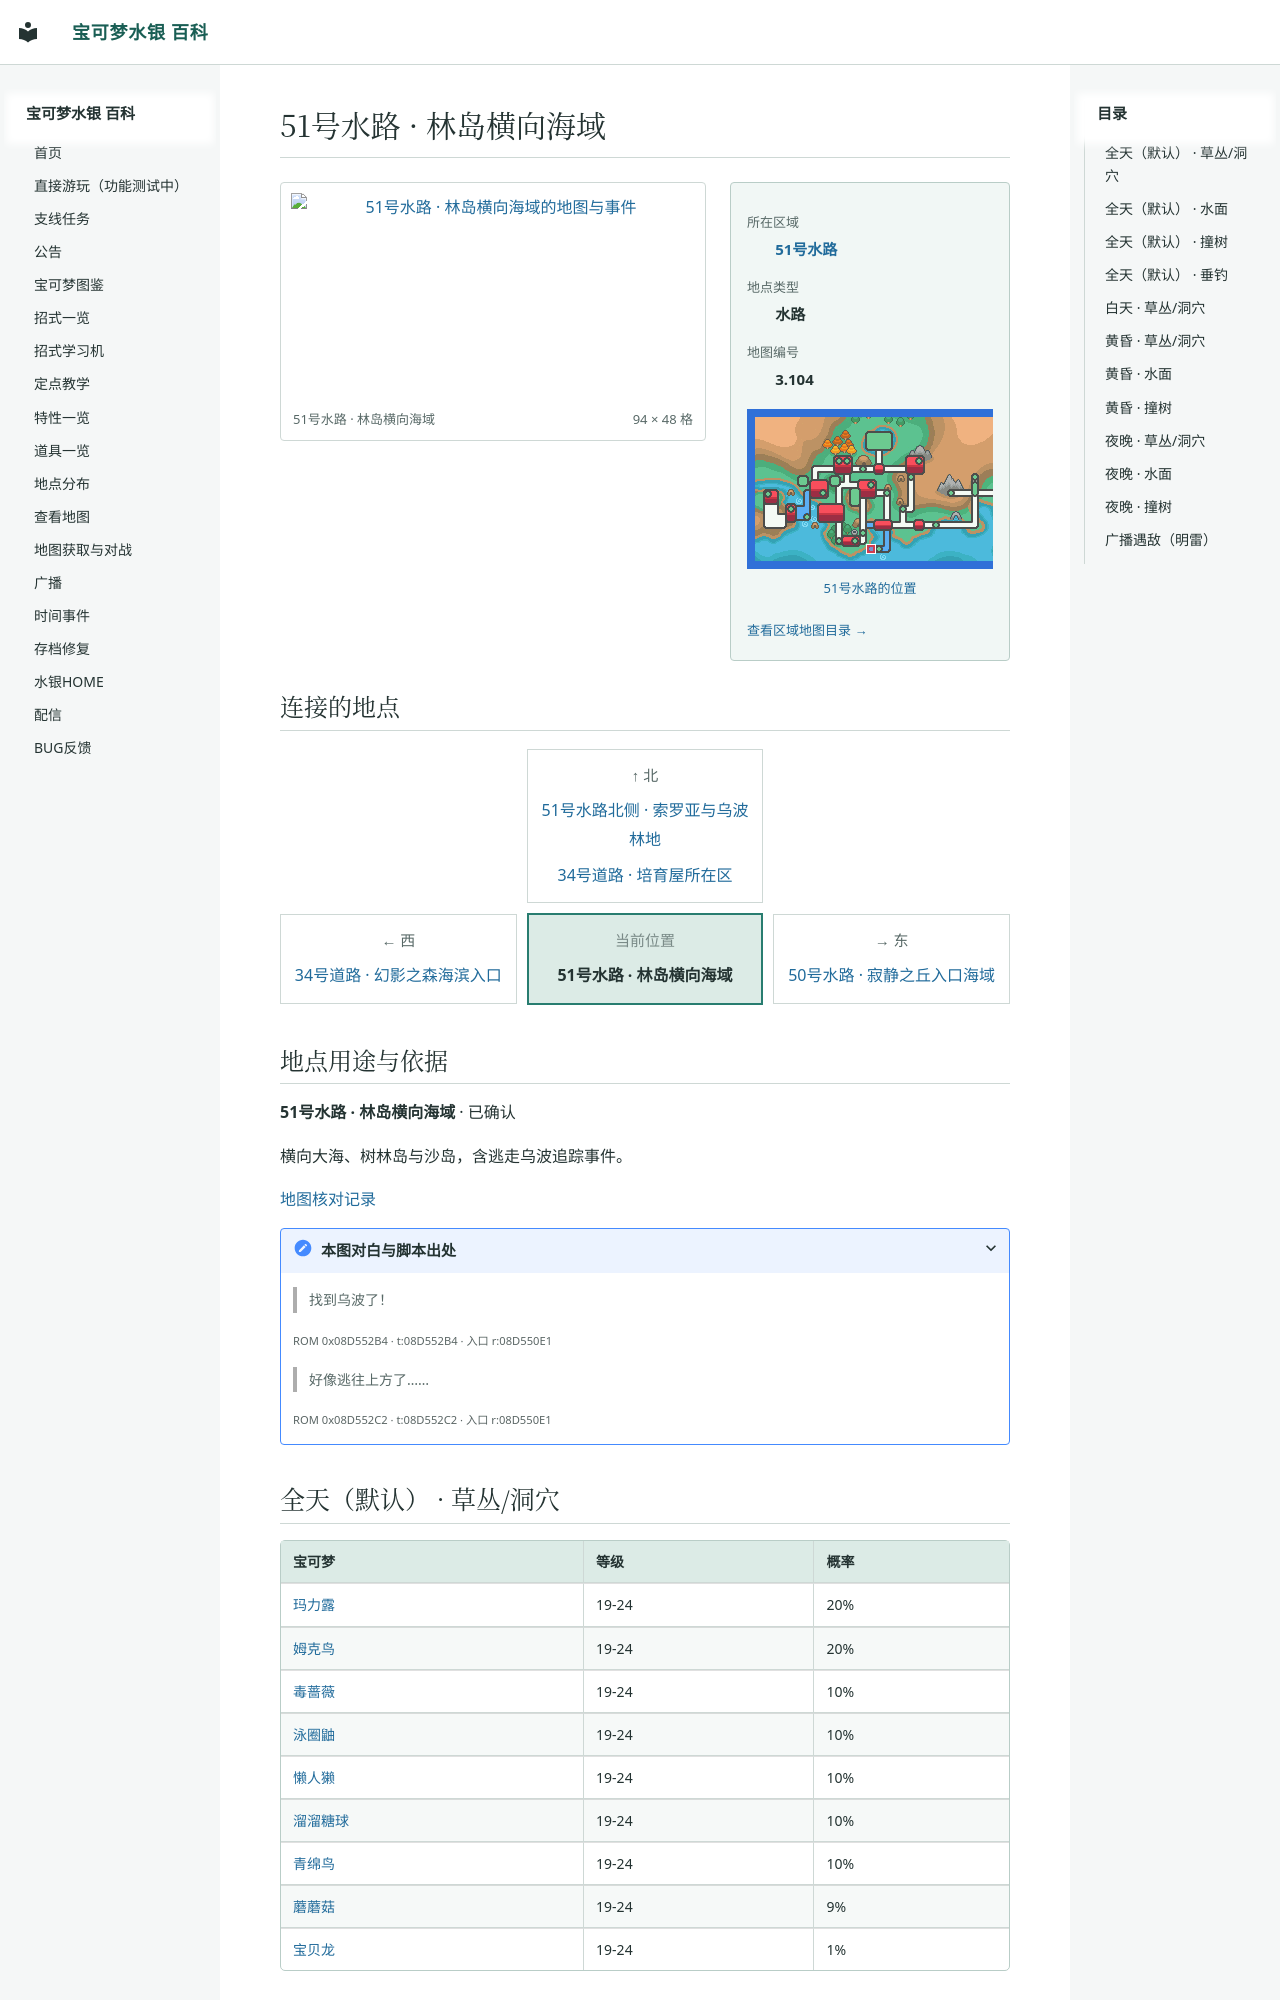

repository: Sum-Light/azoth-wiki · page: locations/map_3_104/index.html · generator: mkdocs

# 51号水路 · 林岛横向海域

<!-- location-atlas:start -->

<div class="loc-profile" data-location-map="3.104">
<div class="loc-profile-layout">
<div class="loc-main-map">
<a class="loc-image-link" href="../../locations/atlas/maps/map_3_104.png" target="_blank" rel="noopener">
<img src="../../locations/atlas/maps/map_3_104.png" alt="51号水路 · 林岛横向海域的地图与事件" loading="lazy" width="1504" height="768"></a>
<div class="loc-map-caption"><span>51号水路 · 林岛横向海域</span><span>94 × 48 格</span></div>
</div>
<aside class="loc-facts">
<dl><dt>所在区域</dt><dd><a href="../atlas/?sec=195">51号水路</a></dd><dt>地点类型</dt><dd>水路</dd><dt>地图编号</dt><dd>3.104</dd></dl>
<a class="loc-world-preview" href="../atlas/?sec=195" aria-label="51号水路在大地图上的位置">
<span class="loc-world-canvas"><img src="../worldmap.png" alt="世界地图" loading="lazy">
<span class="loc-world-mark" style="left:26.5505%;top:53.0875%;width:1.5629%;height:3.1250%"></span>
</span></a>
<a class="loc-world-label" href="../atlas/?sec=195">51号水路的位置</a>
<a class="loc-atlas-return" href="../atlas/?sec=195">查看区域地图目录 &rarr;</a>
</aside>
</div>
<h2 id="map-connections">连接的地点</h2>
<nav class="loc-compass" aria-label="相邻地点：上北下南，左西右东">
<div class="loc-compass-current"><small>当前位置</small><strong>51号水路 · 林岛横向海域</strong></div>
<div class="loc-compass-north"><span class="loc-compass-direction">↑ 北</span><a href="../map_56_43/">51号水路北侧 · 索罗亚与乌波林地</a><a href="../map_3_88/">34号道路 · 培育屋所在区</a></div>
<div class="loc-compass-west"><span class="loc-compass-direction">← 西</span><a href="../map_3_47/">34号道路 · 幻影之森海滨入口</a></div>
<div class="loc-compass-east"><span class="loc-compass-direction">→ 东</span><a href="../map_3_105/">50号水路 · 寂静之丘入口海域</a></div>
</nav>
<section class="loc-identity" aria-labelledby="map-identity">
<h2 id="map-identity">地点用途与依据</h2>
<p><strong>51号水路 · 林岛横向海域</strong> · 已确认</p>
<p>横向大海、树林岛与沙岛，含逃走乌波追踪事件。</p>
<a href="../map_review/">地图核对记录</a>
<details><summary>本图对白与脚本出处</summary>
<blockquote><p>找到乌波了！</p></blockquote>
<p><small>ROM 0x08D552B4 · t:08D552B4 · 入口 r:08D550E1</small></p>
<blockquote><p>好像逃往上方了……</p>
